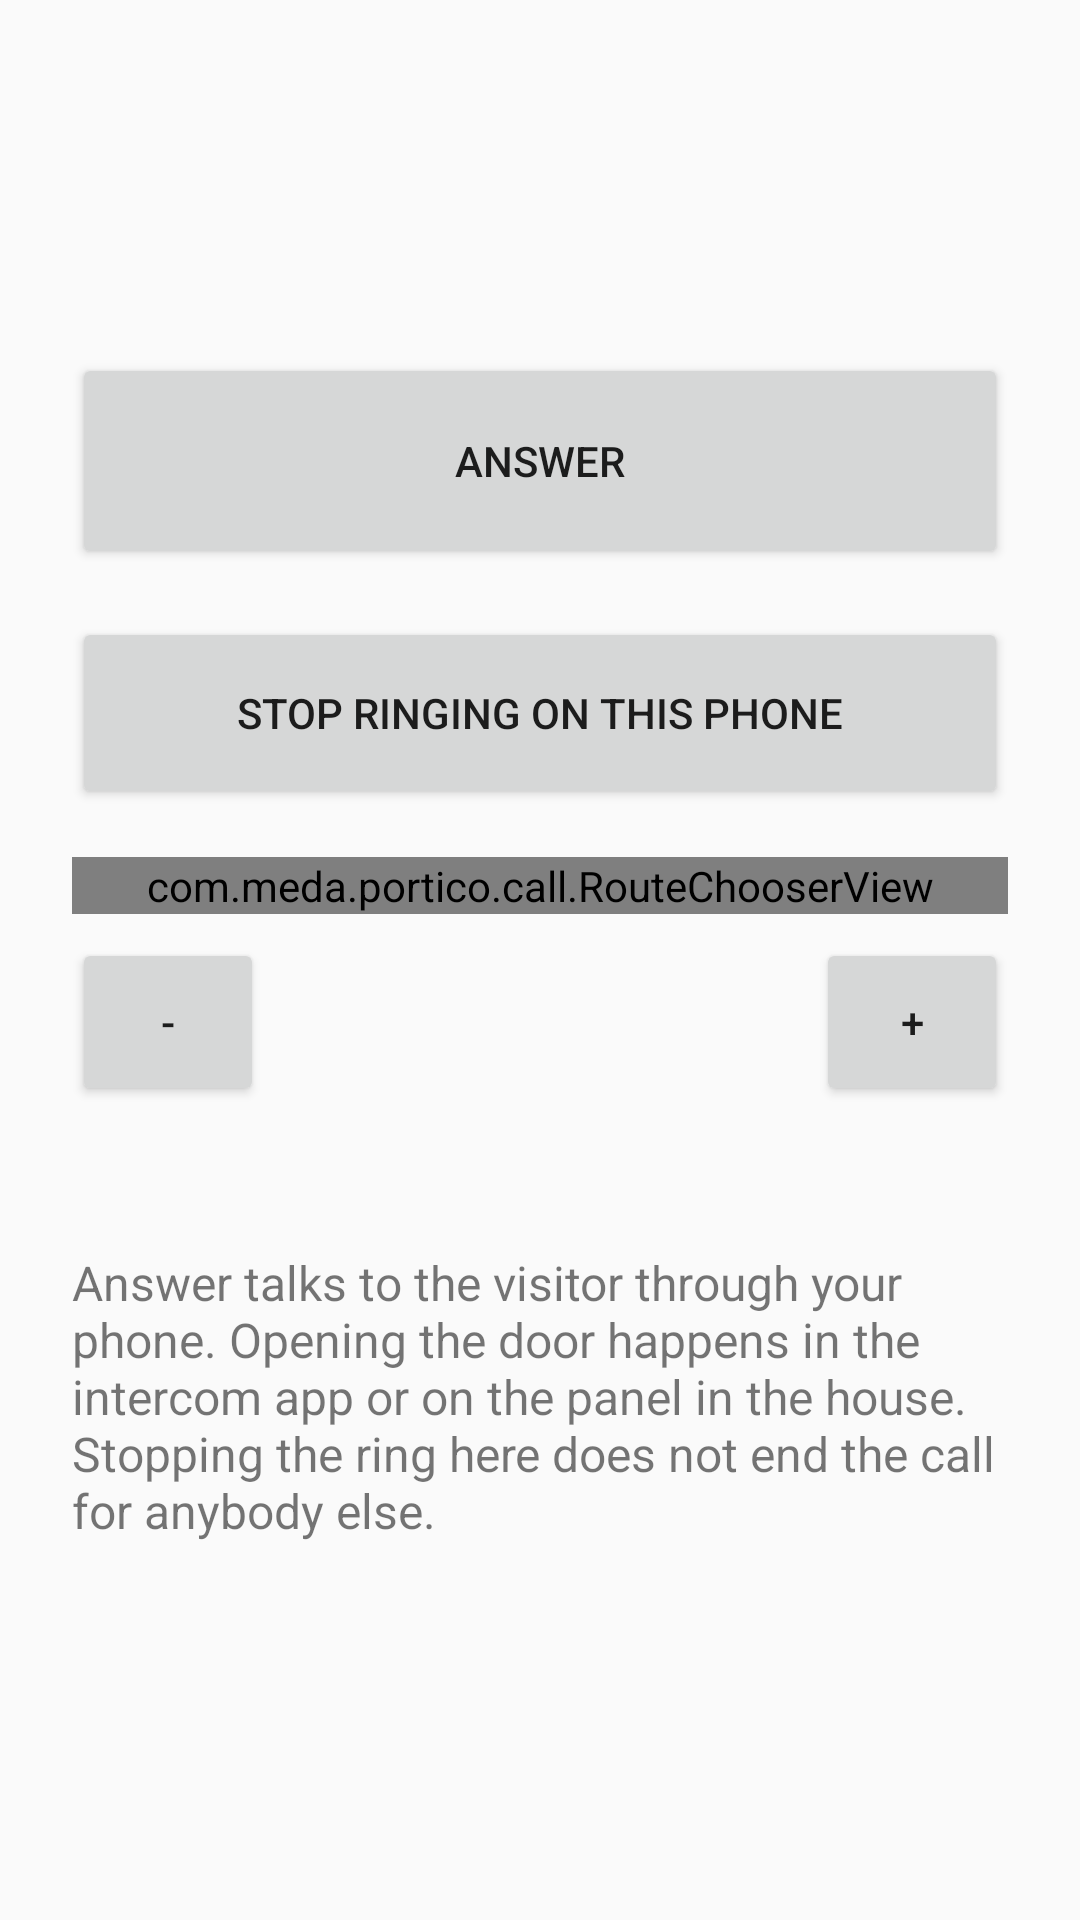

Android layout source for this screen:
<!-- AndroidManifest.xml: application theme Theme.Portico -->
<!-- res/layout/activity_ring.xml -->
<?xml version="1.0" encoding="utf-8"?>
<ScrollView xmlns:android="http://schemas.android.com/apk/res/android"
    android:layout_width="match_parent"
    android:layout_height="match_parent"
    android:fillViewport="true">

    <LinearLayout
        android:layout_width="match_parent"
        android:layout_height="wrap_content"
        android:orientation="vertical"
        android:padding="24dp">

        <TextView
            android:id="@+id/ring_door"
            android:layout_width="match_parent"
            android:layout_height="wrap_content"
            android:textSize="28sp"
            android:textStyle="bold" />

        <TextView
            android:id="@+id/ring_state"
            android:layout_width="match_parent"
            android:layout_height="wrap_content"
            android:layout_marginTop="8dp"
            android:textSize="18sp" />

        
        <TextView
            android:id="@+id/ring_oncall"
            android:layout_width="match_parent"
            android:layout_height="wrap_content"
            android:layout_marginTop="8dp"
            android:accessibilityLiveRegion="polite"
            android:textSize="18sp"
            android:visibility="gone" />

        <Button
            android:id="@+id/ring_answer"
            android:layout_width="match_parent"
            android:layout_height="wrap_content"
            android:layout_marginTop="24dp"
            android:minHeight="72dp"
            android:text="@string/ring_answer" />

        <Button
            android:id="@+id/ring_hold_answer"
            android:layout_width="match_parent"
            android:layout_height="wrap_content"
            android:layout_marginTop="24dp"
            android:minHeight="72dp"
            android:text="@string/ring_hold_answer_default"
            android:visibility="gone" />

        <TextView
            android:id="@+id/ring_hold_reason"
            android:layout_width="match_parent"
            android:layout_height="wrap_content"
            android:layout_marginTop="8dp"
            android:accessibilityLiveRegion="polite"
            android:textSize="16sp"
            android:visibility="gone" />

        <Button
            android:id="@+id/ring_stop"
            android:layout_width="match_parent"
            android:layout_height="wrap_content"
            android:layout_marginTop="16dp"
            android:minHeight="64dp"
            android:text="@string/ring_stop" />

        <include layout="@layout/view_audio_controls" />

        
        <LinearLayout
            android:id="@+id/ring_stills"
            android:layout_width="match_parent"
            android:layout_height="wrap_content"
            android:layout_marginTop="16dp"
            android:orientation="vertical" />

        <LinearLayout
            android:id="@+id/ring_extra"
            android:layout_width="match_parent"
            android:layout_height="wrap_content"
            android:layout_marginTop="8dp"
            android:orientation="vertical" />

        <TextView
            android:id="@+id/ring_result"
            android:layout_width="match_parent"
            android:layout_height="wrap_content"
            android:layout_marginTop="8dp"
            android:textSize="16sp"
            android:visibility="gone" />

        <TextView
            android:id="@+id/ring_explain"
            android:layout_width="match_parent"
            android:layout_height="wrap_content"
            android:layout_marginTop="24dp"
            android:text="@string/ring_explain"
            android:textSize="16sp" />

    </LinearLayout>
</ScrollView>
<!-- res/layout/view_audio_controls.xml (included above) -->
<?xml version="1.0" encoding="utf-8"?>
<LinearLayout xmlns:android="http://schemas.android.com/apk/res/android"
    android:layout_width="match_parent"
    android:layout_height="wrap_content"
    android:orientation="vertical">

    
    <com.meda.portico.call.RouteChooserView
        android:id="@+id/audio_route"
        android:layout_width="match_parent"
        android:layout_height="wrap_content"
        android:layout_marginTop="16dp" />

    <LinearLayout
        android:layout_width="match_parent"
        android:layout_height="wrap_content"
        android:layout_marginTop="8dp"
        android:gravity="center_vertical"
        android:orientation="horizontal">

        <Button
            android:id="@+id/audio_vol_down"
            android:layout_width="64dp"
            android:layout_height="wrap_content"
            android:contentDescription="@string/audio_volume_down"
            android:minHeight="56dp"
            android:text="@string/audio_minus" />

        <TextView
            android:id="@+id/audio_vol_label"
            android:layout_width="0dp"
            android:layout_height="wrap_content"
            android:layout_weight="1"
            android:accessibilityLiveRegion="polite"
            android:gravity="center"
            android:textSize="16sp" />

        <Button
            android:id="@+id/audio_vol_up"
            android:layout_width="64dp"
            android:layout_height="wrap_content"
            android:contentDescription="@string/audio_volume_up"
            android:minHeight="56dp"
            android:text="@string/audio_plus" />
    </LinearLayout>
</LinearLayout>
<!-- resources referenced by this layout -->
<resources>
  <string name="audio_minus">-</string>
  <string name="audio_plus">+</string>
  <string name="audio_volume_down">Call volume down</string>
  <string name="audio_volume_up">Call volume up</string>
  <string name="ring_answer">Answer</string>
  <string name="ring_explain">Answer talks to the visitor through your phone. Opening the door happens in the intercom app or on the panel in the house. Stopping the ring here does not end the call for anybody else.</string>
  <string name="ring_hold_answer_default">Hold the first call and answer</string>
  <string name="ring_stop">Stop ringing on this phone</string>
  <style name="Theme.Portico" parent="Theme.AppCompat.DayNight.DarkActionBar" />
</resources>
